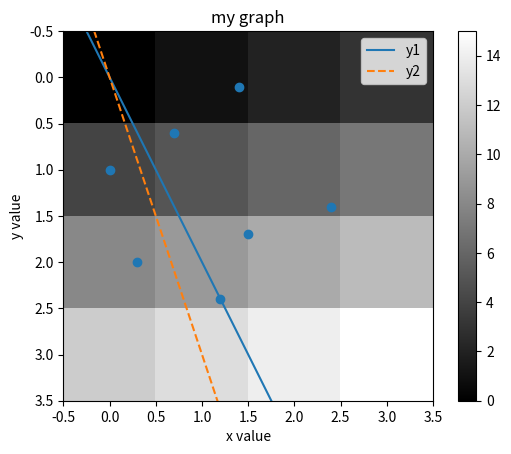

Reproduce this figure in Python. (Note: this script raises an exception after producing the figure.)
import numpy as np
b = np.array([0,1,2,3,4,5,6,7,8,9,10,11])
c = b.reshape(3,4)
print(c)
d = c.reshape(-1)
print(d)
print(d[9])
b[3] = 99
print(b)
c[1,1]=100
print(c)

def a_func(x):
    y = x*2 + 1
    return y

a = np.array([[0,1,2],
             [3,4,5]])
d = a_func(c)
print(c)
print(d)
print(np.average(d, axis=0))
print(np.average(d, axis=1))

import matplotlib.pyplot as plt
x = np.linspace(-5,5)
y1 = 2*x
y2 = 3*x
plt.xlabel("x value")
plt.ylabel("y value")
plt.title('my graph')
plt.plot(x, y1, label='y1')
plt.plot(x, y2, label='y2', linestyle='dashed')
plt.legend()
plt.show

x = np.array([1.2, 2.4, 0.0, 1.4, 1.5, 0.3, 0.7])
y = np.array([2.4, 1.4, 1.0, 0.1, 1.7, 2.0, 0.6])

plt.scatter(x, y)
plt.show()

img = np.array([[0,1,2,3],
                [4,5,6,7],
                [8,9,10,11],
                [12,13,14,15]])
plt.imshow(img, 'gray')
plt.colorbar()
plt.show()

import pandas as pd
import numpy as np

a = pd.Series([60, 80, 70, 50, 30], index=['korean', 'english', 'math', 'science', 'history'])
print(type(a))
print(a)

import pandas as pd
import numpy as np

a = pd.Series([60, 80, 70, 50, 30], index=np.array(['korean', 'english', 'math', 'science', 'history']))
print(type(a))
print(a)
print(a[2])
print(a['math'])
b = pd.Series([20], index=['art'])
f = a.append(b)
print(f)

T = True
F = False
a = pd.DataFrame([[80,60,70,T],
                  [90,80,70,T],
                  [70,60,75,T],
                  [40,60,50,F],
                  [20,30,40,F],
                  [50,20,10,F]])
a.index = ['윤아', '유은', '지아', '은혜', '승호', '규태']
a.columns = ['국어', '영어', '수학', '합격여부']
a

a['합격여부'] = a['합격여부'].map({True: '합격', False: '불합격'})
a

a.describe()

윤아행꺼내기 = a.loc['윤아', :]
print(type(윤아꺼내기))
윤아꺼내기

영어열꺼내기 = a.loc[:, '영어']
print(type(영어열꺼내기))
영어열꺼내기

범위지정해꺼내기 = a.iloc[1:4, :2]
print(type(범위지정해꺼내기))
범위지정해꺼내기

# 행 추가
a.loc['지니'] = pd.Series([70,80,70,T], index = ['수학', '국어', '영어', '합격여부'])
# a['합격여부'] = a['합격여부'].map({True: '합격', False: '불합격'})
a
# 밑의 지니 True를 합격으로 바꿀려면, '합격'이라 넣는 수 밖에 없음.

# 열추가
a['과학'] = [80,70,60,50,60,40,80]
a

# 수학 올림차순
a.sort_values(by='수학')

# 수학 내림차순
a.sort_values(by='수학', ascending=False)

# reshape 연습
import numpy as np

a = np.array([0,1,2,3,4,5])
a = a.reshape(2, 3)
b = np.array([[5,4,3], [2,1,0]])
c = a+b
print(c)

# 3차 함수곡선 그리기 (y=x3승-12x)
x = np.linspace(-4,4)
y = x**3 - 12*x

plt.xlabel('x')
plt.ylabel('y')
plt.plot(x,y)
plt.show()